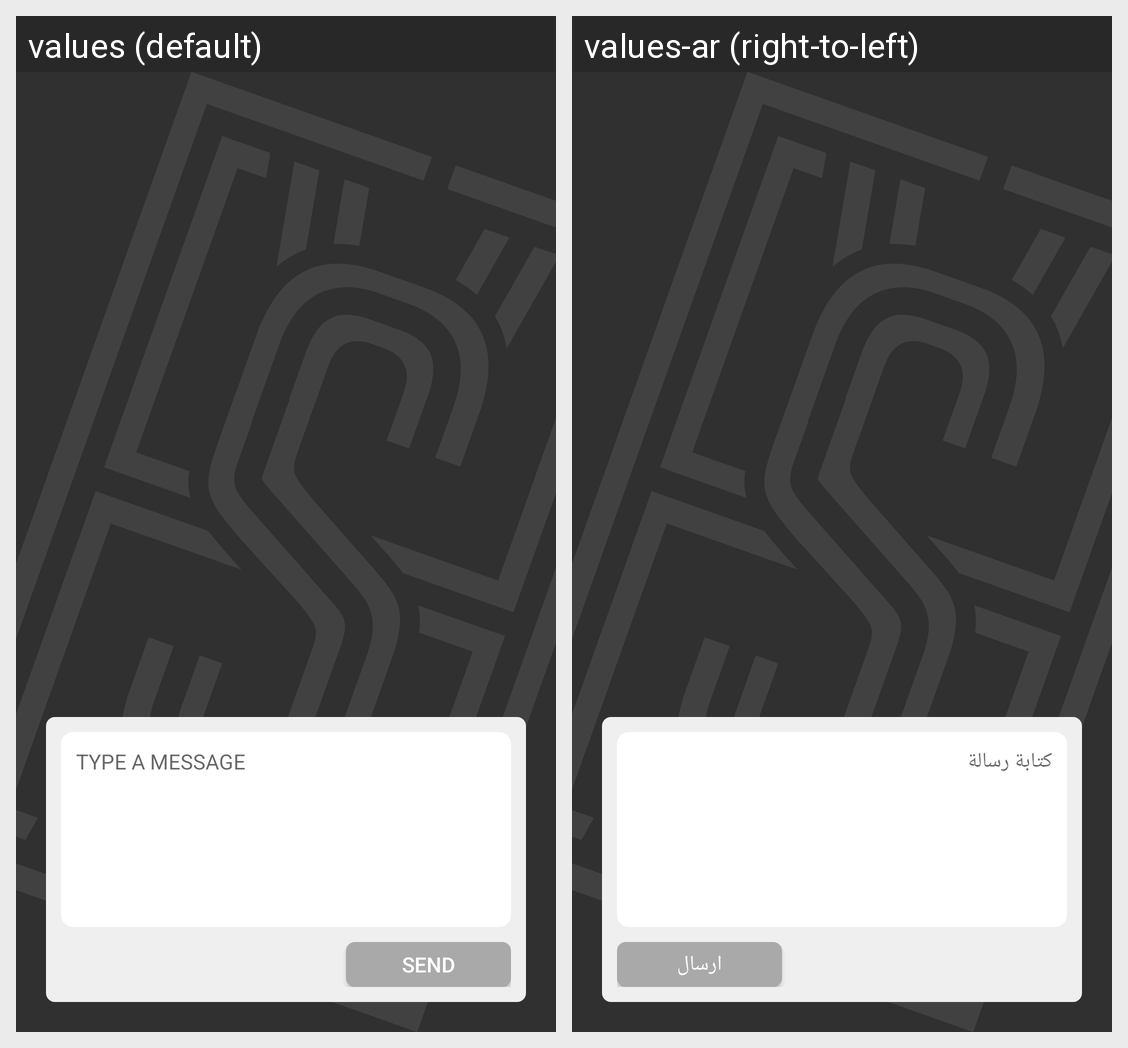

The Android screen above is rendered under two locales of the same app. Produce the string resources it draws, with the default and per-locale values.
Android screen res/layout/activity_chat.xml rendered under 2 locales, left to right: values (default), values-ar (right-to-left). Device: Nexus 5 (rendered at 1080×1920; each locale shown at half size, 540×960, under a caption strip naming it); theme AppTheme.
Strings drawn on this screen, with the default value and each locale's value (text and hints the layout hard-codes, and strings that could not be matched under every locale, appear in the picture but are not listed):

typeAMessage
  values: TYPE A MESSAGE
  values-ar: كتابة رسالة

send
  values: Send
  values-ar: ارسال
